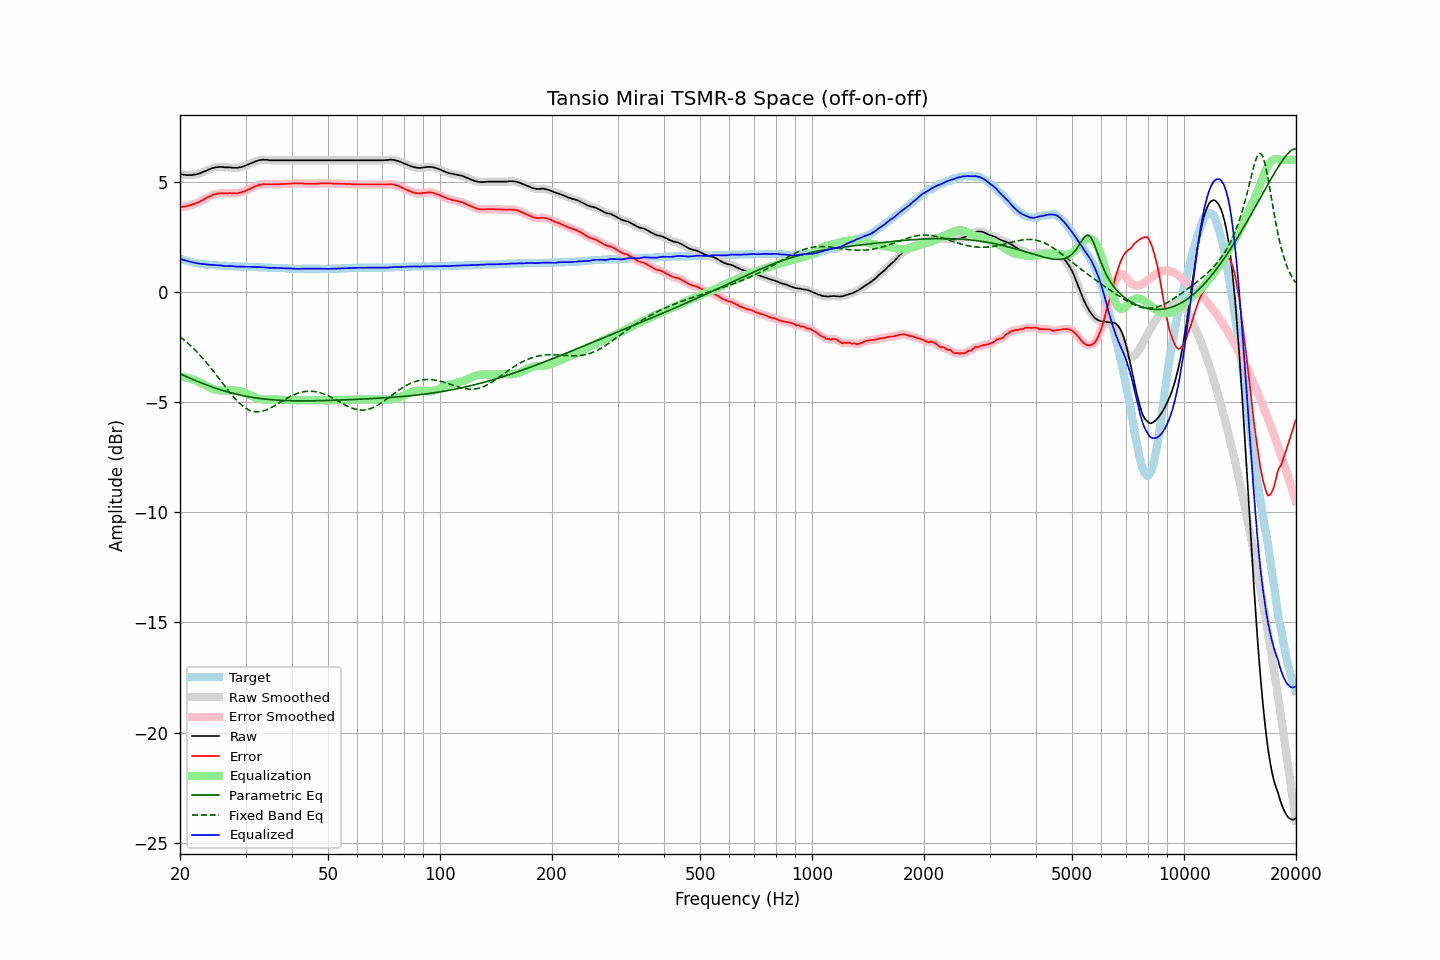

Source data for this figure (header and first rows):
frequency, raw, error, smoothed, error_smoothed, equalization, parametric_eq, fixed_band_eq, equalized_raw, equalized_smoothed, target
20.00, 5.35, 3.85, 5.35, 3.85, -3.85, -3.72, -2.03, 1.51, 1.51, 1.51
20.20, 5.33, 3.86, 5.34, 3.85, -3.85, -3.75, -2.09, 1.48, 1.48, 1.48
20.40, 5.32, 3.87, 5.32, 3.86, -3.86, -3.78, -2.15, 1.46, 1.46, 1.46
20.61, 5.31, 3.88, 5.31, 3.88, -3.88, -3.81, -2.21, 1.44, 1.44, 1.44
20.81, 5.30, 3.89, 5.31, 3.89, -3.89, -3.85, -2.27, 1.41, 1.42, 1.42
21.02, 5.30, 3.91, 5.30, 3.91, -3.91, -3.88, -2.34, 1.40, 1.40, 1.40
21.23, 5.30, 3.93, 5.30, 3.93, -3.93, -3.91, -2.40, 1.38, 1.38, 1.38
21.44, 5.30, 3.95, 5.31, 3.95, -3.95, -3.94, -2.47, 1.36, 1.36, 1.36
21.66, 5.31, 3.98, 5.31, 3.97, -3.97, -3.97, -2.54, 1.34, 1.34, 1.34
21.87, 5.32, 4.00, 5.32, 4.00, -4.00, -4.00, -2.61, 1.33, 1.33, 1.33
22.09, 5.33, 4.03, 5.34, 4.03, -4.03, -4.04, -2.69, 1.31, 1.31, 1.31
22.31, 5.35, 4.06, 5.35, 4.06, -4.06, -4.07, -2.76, 1.30, 1.29, 1.30
22.54, 5.37, 4.09, 5.38, 4.09, -4.09, -4.09, -2.84, 1.28, 1.28, 1.29
22.76, 5.40, 4.13, 5.40, 4.13, -4.13, -4.12, -2.92, 1.28, 1.28, 1.28
22.99, 5.43, 4.17, 5.43, 4.17, -4.17, -4.15, -3.00, 1.27, 1.27, 1.27
23.22, 5.46, 4.21, 5.46, 4.21, -4.21, -4.18, -3.09, 1.26, 1.26, 1.26
23.45, 5.49, 4.25, 5.49, 4.25, -4.24, -4.21, -3.17, 1.25, 1.25, 1.25
23.69, 5.52, 4.29, 5.52, 4.28, -4.28, -4.24, -3.26, 1.24, 1.24, 1.24
23.92, 5.56, 4.32, 5.56, 4.32, -4.32, -4.26, -3.35, 1.23, 1.24, 1.24
24.16, 5.58, 4.36, 5.59, 4.36, -4.36, -4.29, -3.44, 1.23, 1.23, 1.23
24.40, 5.61, 4.39, 5.61, 4.39, -4.39, -4.32, -3.53, 1.23, 1.23, 1.23
24.65, 5.63, 4.42, 5.64, 4.41, -4.41, -4.34, -3.62, 1.22, 1.22, 1.22
24.89, 5.65, 4.44, 5.65, 4.44, -4.44, -4.37, -3.72, 1.22, 1.22, 1.22
25.14, 5.66, 4.46, 5.67, 4.46, -4.45, -4.39, -3.81, 1.21, 1.21, 1.21
25.39, 5.67, 4.48, 5.67, 4.47, -4.47, -4.41, -3.91, 1.21, 1.21, 1.20
25.65, 5.67, 4.48, 5.68, 4.48, -4.47, -4.44, -4.00, 1.20, 1.20, 1.20
25.91, 5.67, 4.49, 5.67, 4.48, -4.48, -4.46, -4.10, 1.20, 1.19, 1.19
26.16, 5.66, 4.48, 5.66, 4.48, -4.48, -4.48, -4.19, 1.18, 1.18, 1.19
26.43, 5.65, 4.47, 5.66, 4.47, -4.48, -4.50, -4.29, 1.17, 1.18, 1.19
26.69, 5.65, 4.48, 5.66, 4.47, -4.48, -4.53, -4.38, 1.18, 1.18, 1.18
26.96, 5.65, 4.48, 5.65, 4.48, -4.48, -4.55, -4.48, 1.18, 1.18, 1.18
27.23, 5.65, 4.49, 5.65, 4.48, -4.47, -4.57, -4.57, 1.18, 1.18, 1.17
27.50, 5.64, 4.48, 5.64, 4.48, -4.47, -4.59, -4.65, 1.17, 1.17, 1.17
27.77, 5.63, 4.47, 5.64, 4.47, -4.47, -4.60, -4.74, 1.16, 1.17, 1.17
28.05, 5.63, 4.48, 5.63, 4.47, -4.48, -4.62, -4.82, 1.16, 1.16, 1.16
28.33, 5.63, 4.48, 5.63, 4.48, -4.48, -4.64, -4.90, 1.15, 1.15, 1.16
28.62, 5.63, 4.48, 5.64, 4.48, -4.49, -4.66, -4.98, 1.14, 1.15, 1.16
28.90, 5.65, 4.51, 5.65, 4.50, -4.50, -4.67, -5.05, 1.15, 1.15, 1.15
29.19, 5.66, 4.52, 5.67, 4.52, -4.52, -4.69, -5.12, 1.14, 1.15, 1.15
29.48, 5.69, 4.55, 5.69, 4.54, -4.54, -4.71, -5.18, 1.15, 1.15, 1.15
29.78, 5.71, 4.57, 5.72, 4.57, -4.57, -4.72, -5.23, 1.14, 1.15, 1.15
30.08, 5.74, 4.60, 5.74, 4.60, -4.60, -4.74, -5.28, 1.14, 1.15, 1.15
30.38, 5.77, 4.64, 5.77, 4.63, -4.63, -4.75, -5.32, 1.14, 1.14, 1.14
30.68, 5.80, 4.67, 5.80, 4.66, -4.66, -4.76, -5.36, 1.14, 1.14, 1.14
30.99, 5.83, 4.70, 5.83, 4.70, -4.70, -4.78, -5.39, 1.14, 1.14, 1.14
31.30, 5.86, 4.73, 5.87, 4.73, -4.73, -4.79, -5.41, 1.13, 1.13, 1.14
31.61, 5.89, 4.77, 5.89, 4.76, -4.76, -4.80, -5.43, 1.13, 1.13, 1.13
31.93, 5.92, 4.80, 5.92, 4.79, -4.79, -4.81, -5.44, 1.13, 1.13, 1.13
32.24, 5.95, 4.82, 5.95, 4.82, -4.82, -4.82, -5.44, 1.12, 1.13, 1.13
32.57, 5.97, 4.86, 5.97, 4.85, -4.84, -4.83, -5.44, 1.13, 1.13, 1.12
32.89, 5.98, 4.87, 5.99, 4.87, -4.86, -4.84, -5.43, 1.12, 1.12, 1.12
33.22, 5.99, 4.88, 6.00, 4.88, -4.87, -4.85, -5.42, 1.12, 1.12, 1.12
33.55, 6.00, 4.90, 6.00, 4.89, -4.88, -4.86, -5.40, 1.12, 1.12, 1.11
33.89, 5.99, 4.89, 6.00, 4.89, -4.89, -4.87, -5.37, 1.11, 1.11, 1.11
34.23, 5.99, 4.89, 5.99, 4.89, -4.89, -4.87, -5.34, 1.11, 1.10, 1.11
34.57, 5.98, 4.89, 5.98, 4.88, -4.89, -4.88, -5.31, 1.10, 1.10, 1.10
34.92, 5.97, 4.88, 5.98, 4.88, -4.89, -4.89, -5.28, 1.09, 1.09, 1.10
35.27, 5.97, 4.88, 5.97, 4.88, -4.88, -4.89, -5.24, 1.09, 1.09, 1.10
35.62, 5.97, 4.89, 5.97, 4.88, -4.88, -4.90, -5.20, 1.09, 1.09, 1.09
35.97, 5.97, 4.89, 5.97, 4.89, -4.88, -4.90, -5.15, 1.09, 1.09, 1.09
... 635 more rows
